Run: headless pygame with SDL's dummy video driver; simulated clock (each Clock.tick advances the game by its frame time, no real sleeping); random seed 0; keys injected as events and as key.get_pressed() state; no mouse input.
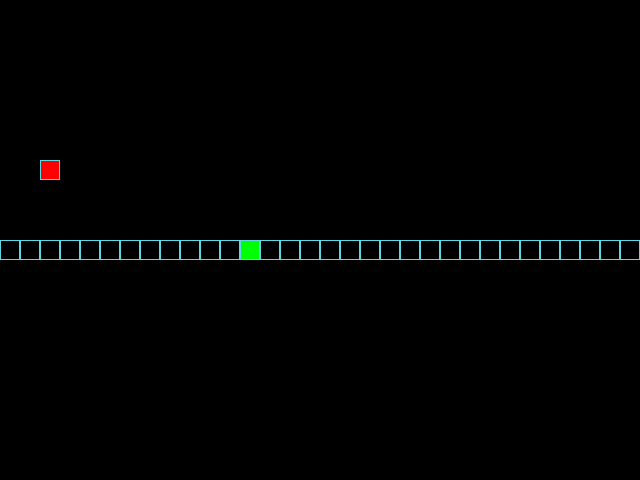
Frame 1 of 4 · flips 1–60 · no input
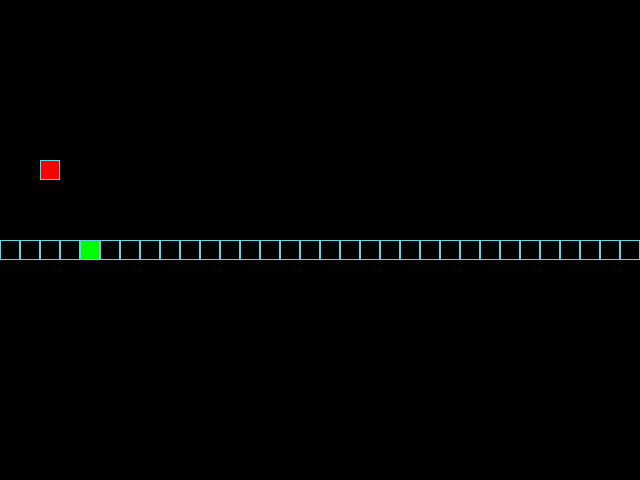
Frame 2 of 4 · flips 61–180 · tapped SPACE, RETURN · held RIGHT (→), D
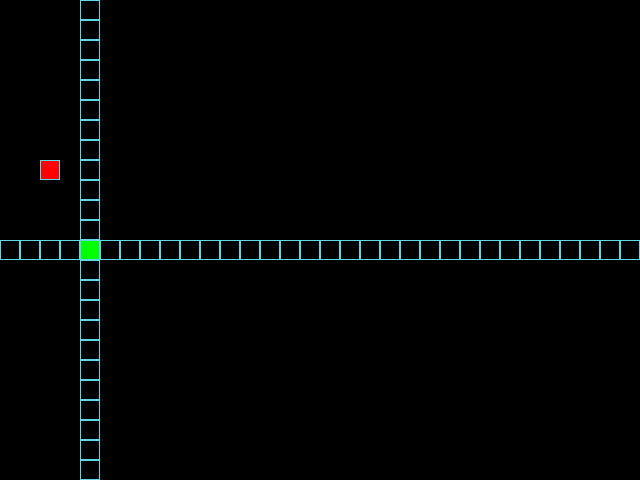
Frame 3 of 4 · flips 181–300 · held DOWN (↓), S
Frame 4 of 4 · flips 301–420 · held LEFT (←), A, UP (↑), W · screen unchanged from frame 3, image omitted

The pygame program that drew these frames:

"""Simple Snake game."""

from random import randint

import pygame

# Константы для размеров поля и сетки:
SCREEN_WIDTH, SCREEN_HEIGHT = 640, 480
GRID_SIZE = 20
GRID_WIDTH = SCREEN_WIDTH // GRID_SIZE
GRID_HEIGHT = SCREEN_HEIGHT // GRID_SIZE

# Направления движения:
UP = (0, -1)
DOWN = (0, 1)
LEFT = (-1, 0)
RIGHT = (1, 0)

# Цвет фона - черный:
BOARD_BACKGROUND_COLOR = (0, 0, 0)

# Цвет границы ячейки
BORDER_COLOR = (93, 216, 228)

# Цвет яблока
APPLE_COLOR = (255, 0, 0)

# Цвет змейки
SNAKE_COLOR = (0, 255, 0)

# Скорость движения змейки:
SPEED = 10
SPEED_CHANGE = 2
MIN_SPEED = 5
MAX_SPEED = 30

# Центр игрового поля
CENTER_POSITION = (
    GRID_WIDTH // 2 * GRID_SIZE,
    GRID_HEIGHT // 2 * GRID_SIZE,
)

# Начальная позиция объектов
INITIAL_POSITION = (0, 0)

# Управление
KEYS_TO_DIRECTIONS = {
    pygame.K_UP: UP,
    pygame.K_DOWN: DOWN,
    pygame.K_LEFT: LEFT,
    pygame.K_RIGHT: RIGHT,
    # WASD для левшей
    pygame.K_w: UP,
    pygame.K_s: DOWN,
    pygame.K_a: LEFT,
    pygame.K_d: RIGHT,
}

OPPOSITE_DIRECTIONS = {
    UP: DOWN,
    DOWN: UP,
    LEFT: RIGHT,
    RIGHT: LEFT,
}

# Настройка игрового окна:
screen = pygame.display.set_mode((SCREEN_WIDTH, SCREEN_HEIGHT), 0, 32)

# Заголовок окна игрового поля:
pygame.display.set_caption("Змейка")

# Настройка времени:
clock = pygame.time.Clock()


class GameObject:
    """Базовый класс для игровых объектов."""

    def __init__(self, body_color=None):
        """Инициализация базового объекта."""
        self.position = INITIAL_POSITION
        self.body_color = body_color

    def draw_cell(self, position, color=None):
        """Отрисовка одной ячейки."""
        color = color or self.body_color
        rect = pygame.Rect(position, (GRID_SIZE, GRID_SIZE))
        pygame.draw.rect(screen, color, rect)
        pygame.draw.rect(screen, BORDER_COLOR, rect, 1)

    def draw(self):
        """Отрисовка объекта - должна быть реализована в наследниках."""
        raise NotImplementedError("Метод draw должен быть реализован в дочернем классе")


class Apple(GameObject):
    """Класс для яблока."""

    def __init__(self, body_color=APPLE_COLOR):
        """Инициализация яблока."""
        super().__init__(body_color)
        self.randomize_position()

    def randomize_position(self, occupied_positions=None):
        """Устанавливает случайную позицию яблока."""
        if occupied_positions is None:
            occupied_positions = []

        while True:
            self.position = (
                randint(0, GRID_WIDTH - 1) * GRID_SIZE,
                randint(0, GRID_HEIGHT - 1) * GRID_SIZE,
            )
            if self.position not in occupied_positions:
                break

    def draw(self):
        """Отрисовка яблока."""
        self.draw_cell(self.position)


class Snake(GameObject):
    """Класс для змейки."""

    def __init__(self, body_color=SNAKE_COLOR):
        """Инициализация змейки."""
        super().__init__(body_color)
        self.reset()

    def get_head_position(self):
        """Возвращает позицию головы змейки."""
        return self.positions[0]

    def update_direction(self, direction):
        """Обновляет направление движения змейки."""
        if direction and direction != OPPOSITE_DIRECTIONS[self.direction]:
            self.direction = direction

    def move(self):
        """Двигает змейку в текущем направлении."""
        head_x, head_y = self.get_head_position()
        dir_x, dir_y = self.direction

        self.positions.insert(
            0,
            (
                (head_x + dir_x * GRID_SIZE) % SCREEN_WIDTH,
                (head_y + dir_y * GRID_SIZE) % SCREEN_HEIGHT,
            ),
        )

        if len(self.positions) > self.length:
            self.last = self.positions.pop()
        else:
            self.last = None

    def reset(self):
        """Сбрасывает змейку в начальное состояние."""
        self.positions = [CENTER_POSITION]
        self.length = 1
        self.direction = RIGHT
        self.last = None

    def draw(self):
        """Отрисовка змейки."""
        self.draw_cell(self.get_head_position())

        if self.last:
            self.draw_cell(self.last, BOARD_BACKGROUND_COLOR)


def handle_keys(snake, speed):
    """Обработка действий пользователя."""
    for event in pygame.event.get():
        if event.type == pygame.QUIT or (
            event.type == pygame.KEYDOWN and event.key == pygame.K_ESCAPE
        ):
            pygame.quit()
            raise SystemExit

        if event.type == pygame.KEYDOWN:
            # Speed control
            if event.key in (pygame.K_PLUS, pygame.K_EQUALS):
                speed = min(speed + SPEED_CHANGE, MAX_SPEED)
            elif event.key == pygame.K_MINUS:
                speed = max(speed - SPEED_CHANGE, MIN_SPEED)

            # Direction control
            direction = KEYS_TO_DIRECTIONS.get(event.key)
            if direction:
                snake.update_direction(direction)

    return speed


def update_caption(speed, record):
    """Обновление заголовка окна с информацией об игре."""
    caption = (
        f"Змейка - Скорость: {speed} | "
        f"Рекорд: {record} | "
        f"ESC: выход | +/-: скорость"
    )
    pygame.display.set_caption(caption)


def main():
    """Основная функция игры."""
    pygame.init()

    snake = Snake()
    apple = Apple()
    apple.randomize_position(snake.positions)

    speed = SPEED
    record = 1

    update_caption(speed, record)

    while True:
        clock.tick(speed)
        old_speed = speed
        speed = handle_keys(snake, speed)

        if speed != old_speed:
            update_caption(speed, record)

        snake.move()

        head = snake.get_head_position()

        if head == apple.position:
            snake.length += 1
            record = max(record, snake.length)
            update_caption(speed, record)
            apple.randomize_position(snake.positions)
        elif head in snake.positions[4:]:
            screen.fill(BOARD_BACKGROUND_COLOR)
            snake.reset()
            apple.randomize_position(snake.positions)
            update_caption(speed, record)

        apple.draw()
        snake.draw()
        pygame.display.update()


if __name__ == "__main__":
    main()
